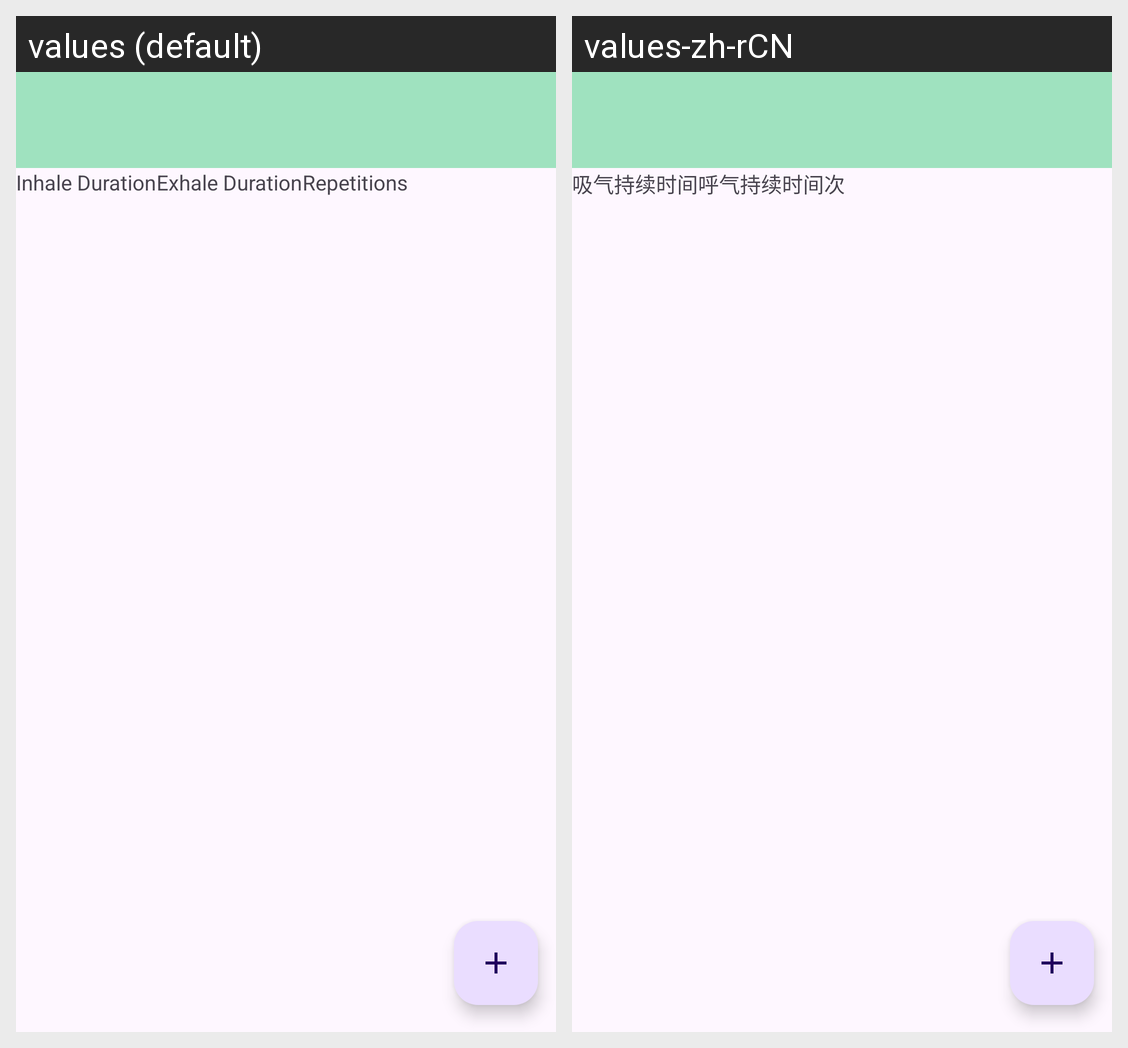

This grid shows one Android layout under two languages. Give, for every string resource on the screen, its name, the default text and each shown locale's text.
Android screen res/layout/activity_main.xml rendered under 2 locales, left to right: values (default), values-zh-rCN. Device: Nexus 5 (rendered at 1080×1920; each locale shown at half size, 540×960, under a caption strip naming it); theme Theme.Breathe.
Strings drawn on this screen, with the default value and each locale's value (text and hints the layout hard-codes, and strings that could not be matched under every locale, appear in the picture but are not listed):

inhale_duration
  values: Inhale Duration
  values-zh-rCN: 吸气持续时间

exhale_duration
  values: Exhale Duration
  values-zh-rCN: 呼气持续时间

repetitions
  values: Repetitions
  values-zh-rCN: 次
